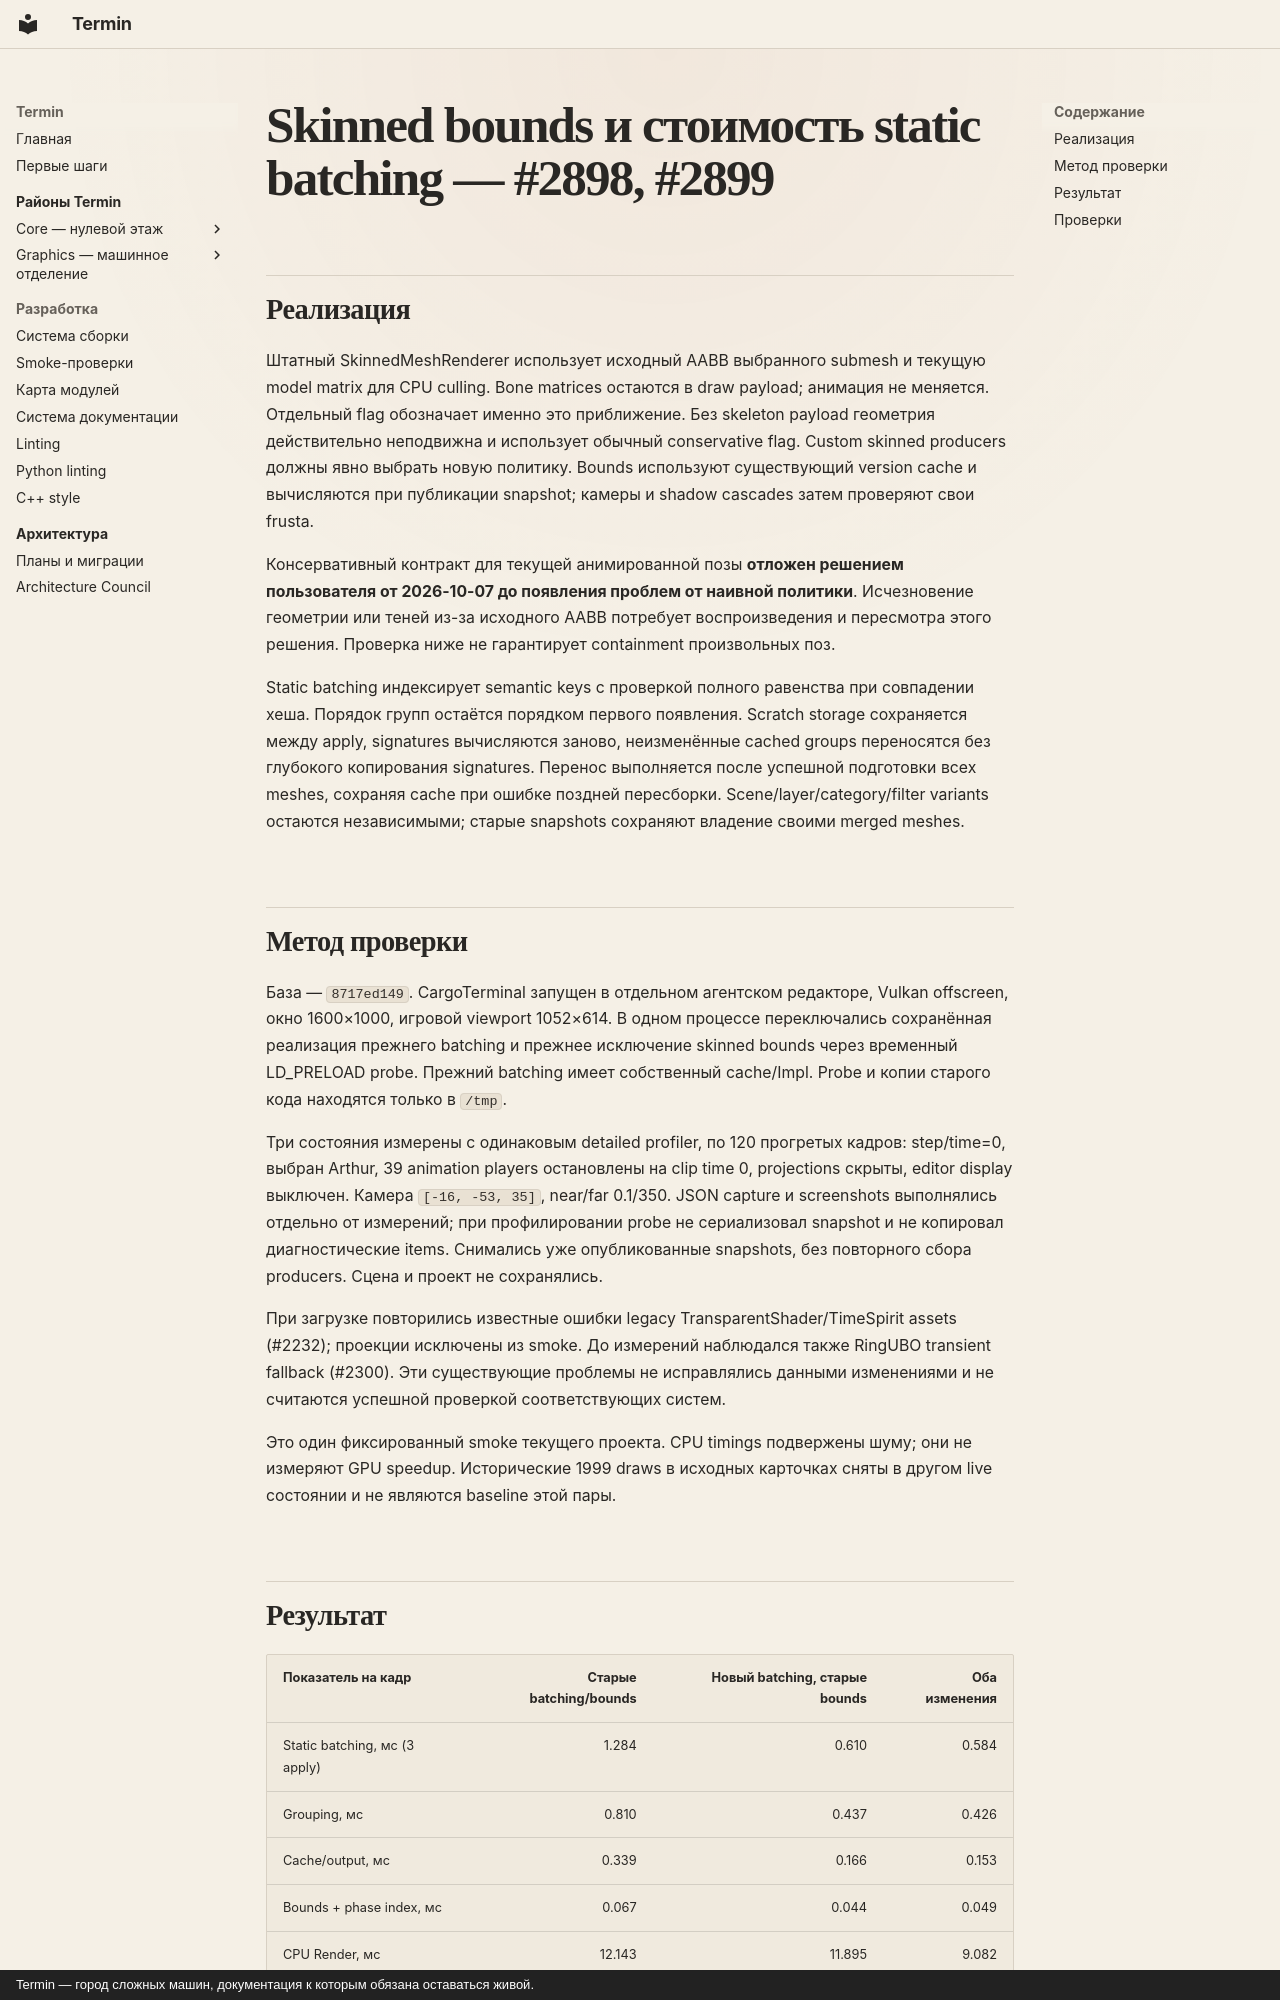

repository: mirmik/termin · page: analysis/2026-10-07-skinned-bounds-and-static-batching/index.html · generator: mkdocs · copyright: Termin — город сложных машин, документация к которым обязана оставаться живой.

# Skinned bounds и стоимость static batching — #2898, #2899

## Реализация

Штатный SkinnedMeshRenderer использует исходный AABB выбранного submesh и
текущую model matrix для CPU culling. Bone matrices остаются в draw payload;
анимация не меняется. Отдельный flag обозначает именно это приближение.
Без skeleton payload геометрия действительно неподвижна и использует обычный
conservative flag. Custom skinned producers должны явно выбрать новую политику.
Bounds используют существующий version cache и вычисляются при публикации
snapshot; камеры и shadow cascades затем проверяют свои frusta.

Консервативный контракт для текущей анимированной позы **отложен решением
пользователя от 2026-10-07 до появления проблем от наивной политики**. Исчезновение
геометрии или теней из-за исходного AABB потребует воспроизведения и пересмотра
этого решения. Проверка ниже не гарантирует containment произвольных поз.

Static batching индексирует semantic keys с проверкой полного равенства при
совпадении хеша. Порядок групп остаётся порядком первого появления. Scratch
storage сохраняется между apply, signatures вычисляются заново, неизменённые
cached groups переносятся без глубокого копирования signatures. Перенос
выполняется после успешной подготовки всех meshes, сохраняя cache при ошибке
поздней пересборки. Scene/layer/category/filter variants остаются независимыми;
старые snapshots сохраняют владение своими merged meshes.

## Метод проверки

База — `8717ed149`. CargoTerminal запущен в отдельном агентском редакторе,
Vulkan offscreen, окно 1600×1000, игровой viewport 1052×614. В одном процессе
переключались сохранённая реализация прежнего batching и прежнее исключение
skinned bounds через временный LD_PRELOAD probe. Прежний batching имеет
собственный cache/Impl. Probe и копии старого кода находятся только в `/tmp`.

Три состояния измерены с одинаковым detailed profiler, по 120 прогретых кадров:
step/time=0, выбран Arthur, 39 animation players остановлены на clip time 0,
projections скрыты, editor display выключен. Камера `[-16, -53, 35]`, near/far
0.1/350. JSON capture и screenshots выполнялись отдельно от измерений; при
профилировании probe не сериализовал snapshot и не копировал диагностические
items. Снимались уже опубликованные snapshots, без повторного сбора producers.
Сцена и проект не сохранялись.

При загрузке повторились известные ошибки legacy TransparentShader/TimeSpirit
assets (#2232); проекции исключены из smoke. До измерений наблюдался также
RingUBO transient fallback (#2300). Эти существующие проблемы не исправлялись
данными изменениями и не считаются успешной проверкой соответствующих систем.

Это один фиксированный smoke текущего проекта. CPU timings подвержены шуму;
они не измеряют GPU speedup. Исторические 1999 draws в исходных карточках сняты
в другом live состоянии и не являются baseline этой пары.
